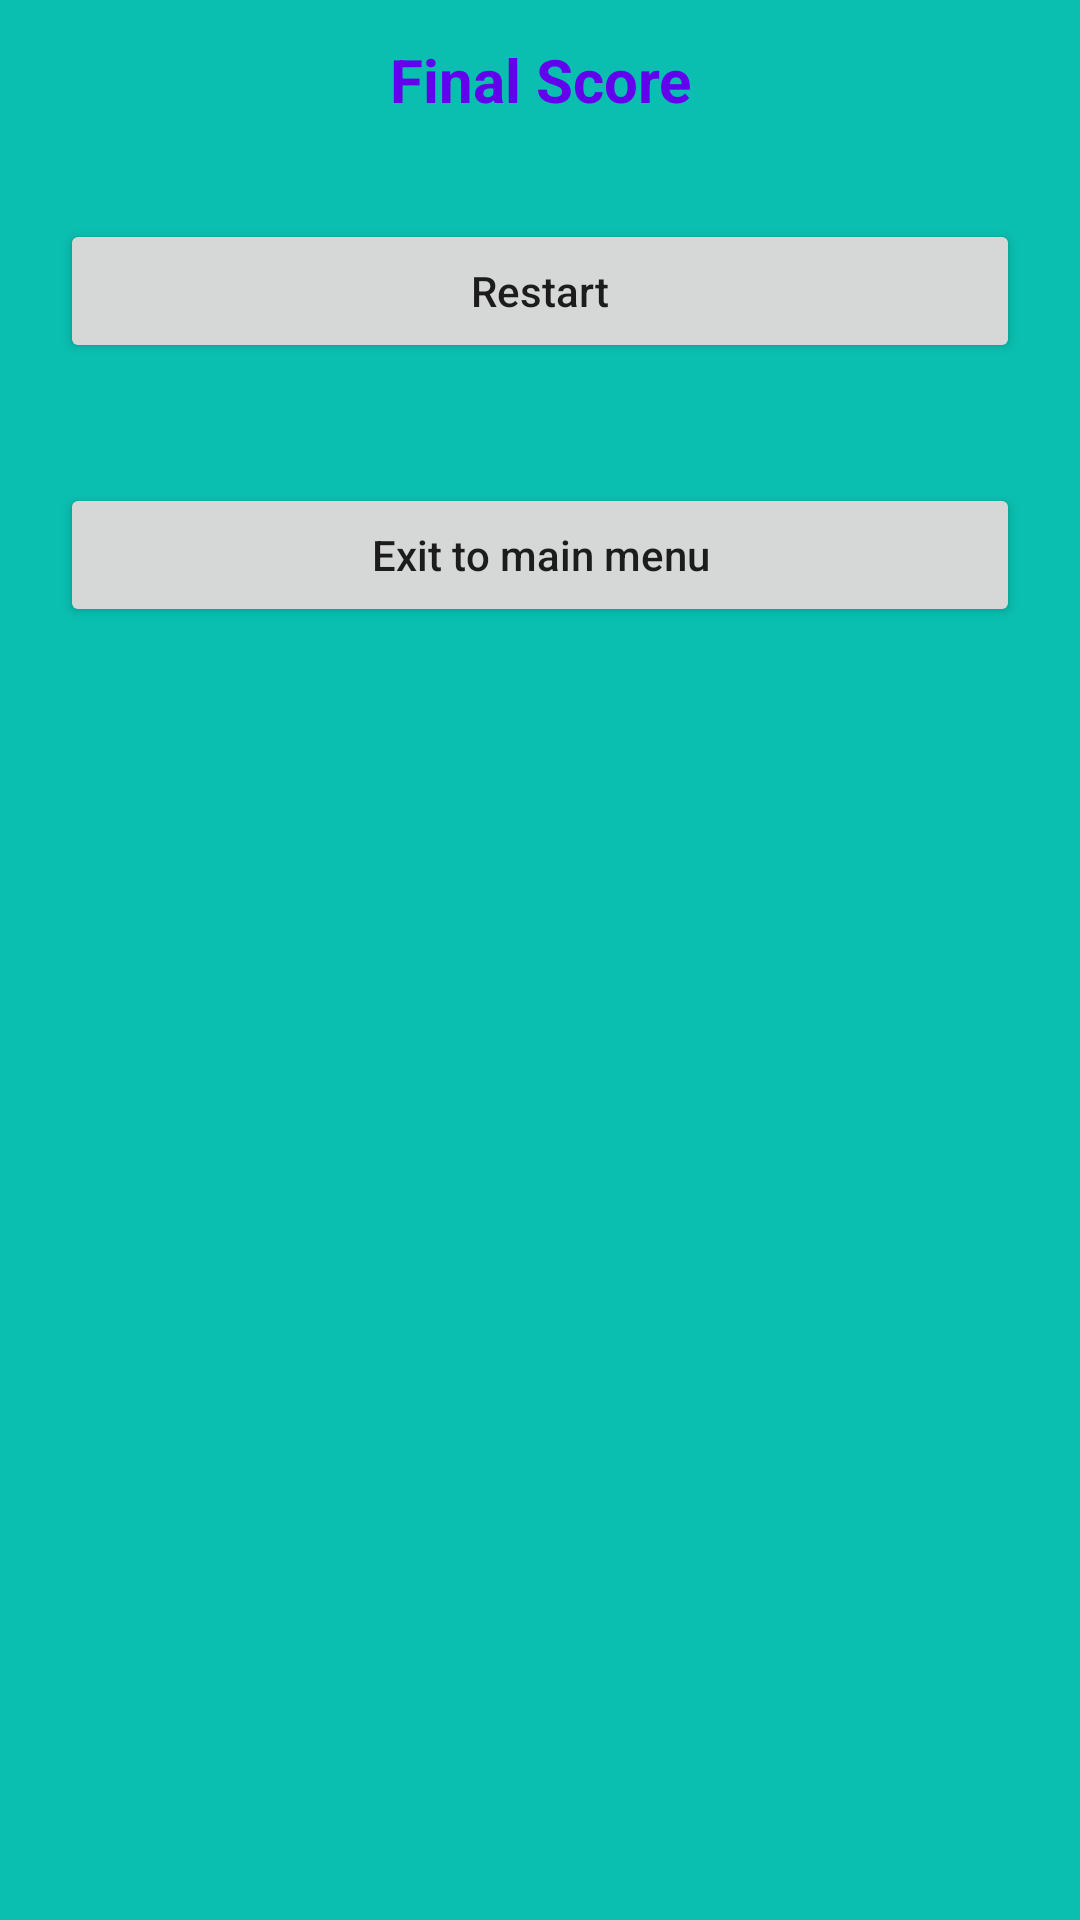

Here is an Android app screen rendered from its layout file. Give the layout XML and the strings, colors and styles it references.
<!-- AndroidManifest.xml: application theme Theme.ChordsByEar -->
<!-- res/layout/result_bottom_sheet.xml -->
<?xml version="1.0" encoding="utf-8"?>
<LinearLayout xmlns:android="http://schemas.android.com/apk/res/android"
    android:orientation="vertical"
    android:layout_width="match_parent"
    android:layout_height="wrap_content"
    android:id="@+id/linearLayot">

    <TextView
        android:layout_width="match_parent"
        android:layout_height="wrap_content"
        android:text="Final Score"
        android:textColor="@color/purple_500"
        android:textStyle="bold"
        android:textSize="20sp"
        android:textAllCaps="false"
        android:textAlignment="center"
        android:layout_gravity="center"
        android:layout_margin="10dp"
        android:padding="3dp"
        android:id="@+id/scoreTV" />

    <Button
        android:layout_width="match_parent"
        android:layout_height="wrap_content"
        android:layout_margin="20dp"
        android:text="Restart"
        android:textAllCaps="false"
        android:id="@+id/restartButton"
        android:focusableInTouchMode="false"/>

    <Button
        android:layout_width="match_parent"
        android:layout_height="wrap_content"
        android:layout_margin="20dp"
        android:text="Exit to main menu"
        android:textAllCaps="false"
        android:id="@+id/exitTomain"
        android:focusableInTouchMode="false"/>



</LinearLayout>
<!-- resources referenced by this layout -->
<resources>
  <color name="purple_500">#FF6200EE</color>
  <style name="Theme.ChordsByEar" parent="Theme.MaterialComponents.DayNight.NoActionBar">
          
          <item name="colorPrimary">@color/purple_500</item>
          <item name="colorPrimaryVariant">@color/purple_700</item>
          <item name="colorOnPrimary">@color/white</item>
  
          
          <item name="colorSecondary">@color/teal_200</item>
          <item name="colorSecondaryVariant">@color/teal_700</item>
          <item name="colorOnSecondary">@color/black</item>
          
          <item name="android:statusBarColor" tools:targetApi="l">?attr/colorPrimaryVariant</item>
          
          <item name="android:windowBackground">@color/background</item>
      </style>
  <color name="purple_700">#FF3700B3</color>
  <color name="white">#FFFFFFFF</color>
  <color name="teal_200">#FF03DAC5</color>
  <color name="teal_700">#FF018786</color>
  <color name="black">#FF000000</color>
  <color name="background">#0ABFB0</color>
</resources>
